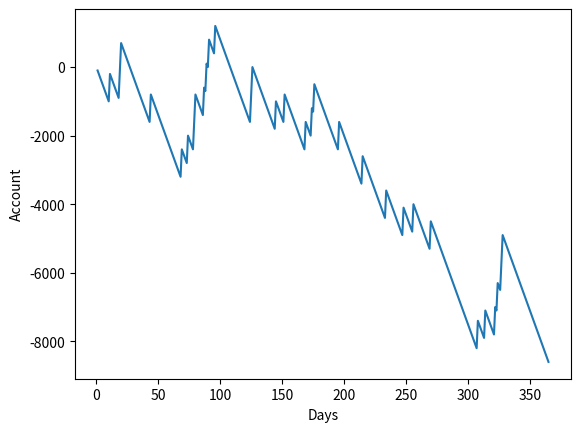

The matplotlib source for this figure:
import random
import matplotlib.pyplot as plt

account = 0
x = []
y = []
for i in range(365):
    x.append(i+1)
    bet = random.randint(1, 10)
    lucky_draw = random.randint(1, 10)
#   print("Bet: ", bet)
#   print("Lucky draw: ", lucky_draw)
    if bet == lucky_draw:
        account = account+900-100
    else:
        account = account-100
    y.append(account)
print("Amount in your game account: ", account)
plt.plot(x, y)
plt.xlabel("Days")
plt.ylabel("Account")
plt.show()
